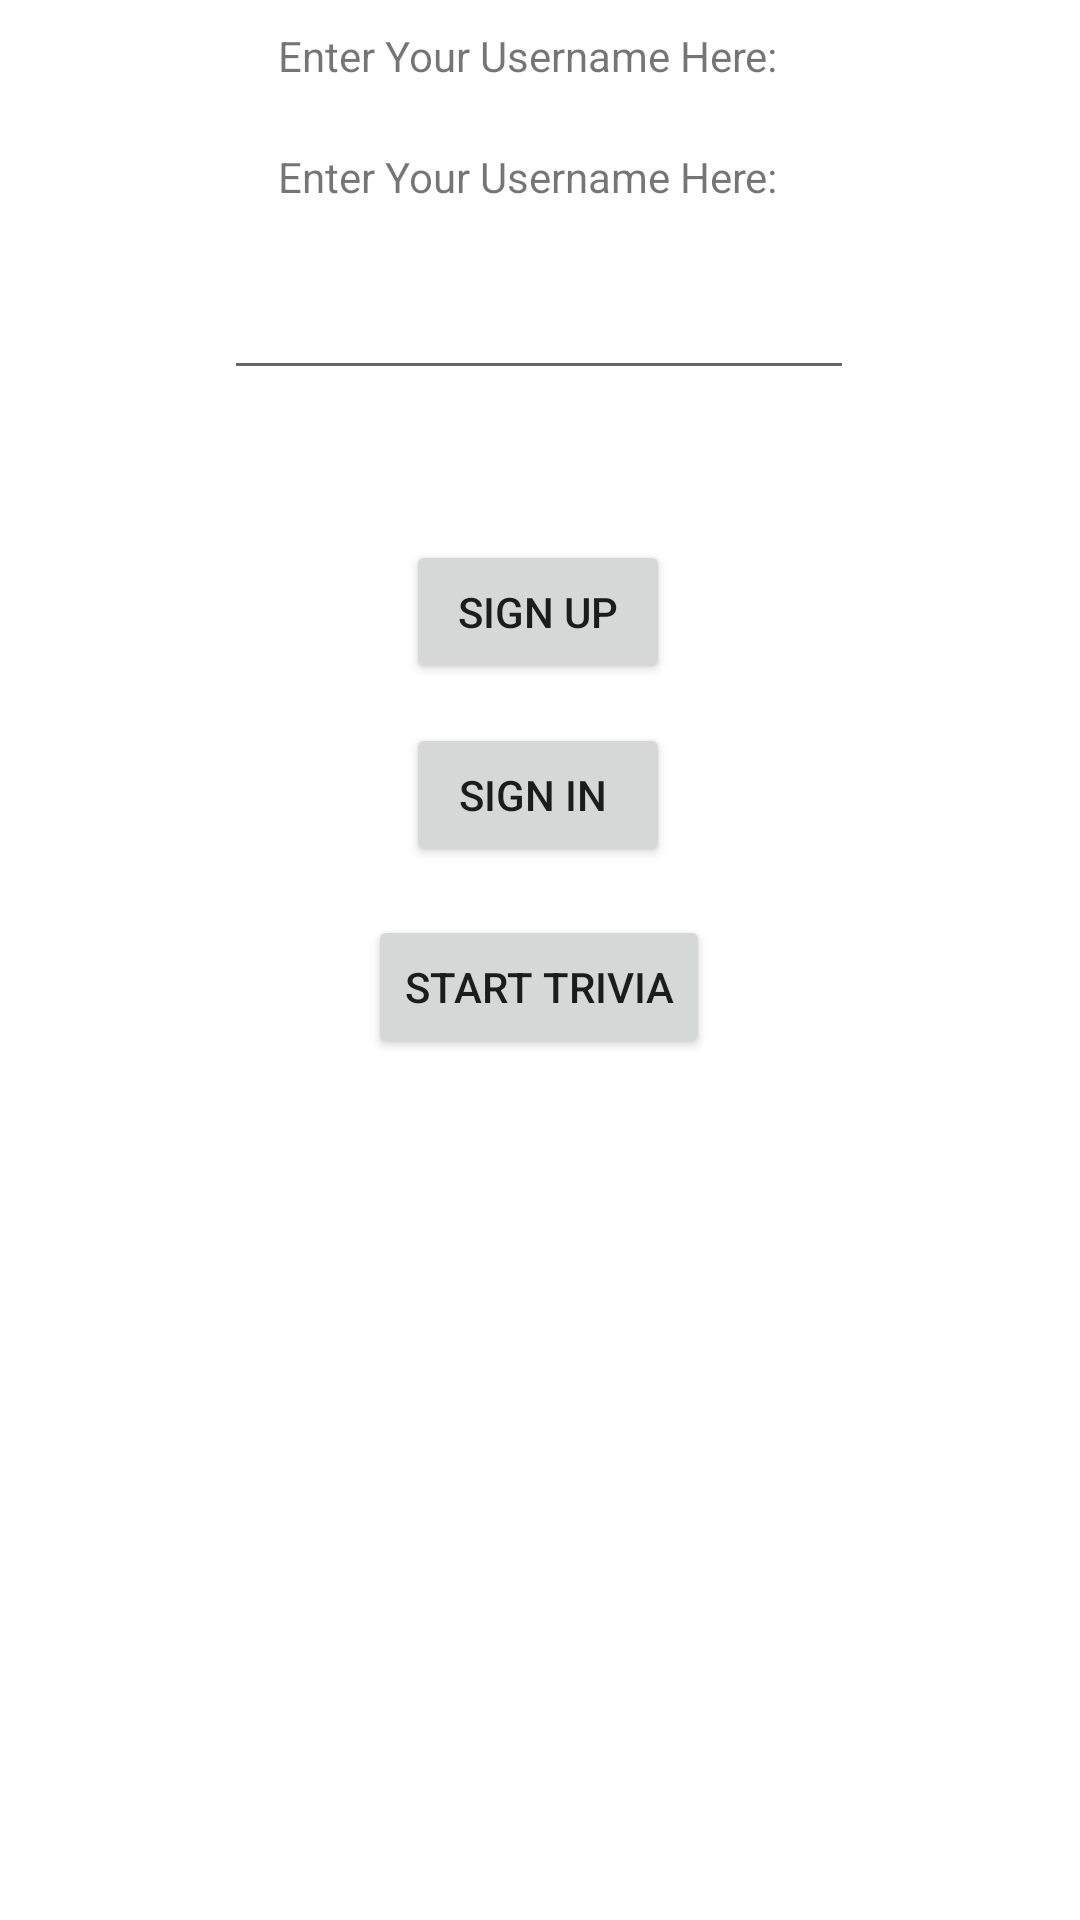

Here is an Android app screen rendered from its layout file. Give the layout XML and the strings, colors and styles it references.
<!-- AndroidManifest.xml: application theme Theme.TriviaGroup -->
<!-- res/layout/activity_main.xml -->
<?xml version="1.0" encoding="utf-8"?>
<androidx.constraintlayout.widget.ConstraintLayout xmlns:android="http://schemas.android.com/apk/res/android"
    xmlns:app="http://schemas.android.com/apk/res-auto"
    xmlns:tools="http://schemas.android.com/tools"
    android:layout_width="match_parent"
    android:layout_height="match_parent"
    tools:context=".MainActivity"
    tools:layout_editor_absoluteY="81dp">

    <TextView
        android:id="@+id/welcomeText"
        android:layout_width="175dp"
        android:layout_height="37dp"
        android:text="Enter Your Username Here:"
        app:layout_constraintBottom_toBottomOf="parent"
        app:layout_constraintEnd_toEndOf="parent"
        app:layout_constraintStart_toStartOf="parent"
        app:layout_constraintTop_toTopOf="parent"
        app:layout_constraintVertical_bias="0.082" />

    <TextView
        android:id="@+id/authTV"
        android:layout_width="175dp"
        android:layout_height="37dp"
        android:text="Enter Your Username Here:"
        app:layout_constraintBottom_toBottomOf="parent"
        app:layout_constraintEnd_toEndOf="parent"
        app:layout_constraintStart_toStartOf="parent"
        app:layout_constraintTop_toTopOf="parent"
        app:layout_constraintVertical_bias="0.015" />

    <EditText
        android:id="@+id/editTextTextPersonName"
        android:layout_width="wrap_content"
        android:layout_height="wrap_content"
        android:ems="10"
        android:inputType="textPersonName"
        app:layout_constraintBottom_toBottomOf="parent"
        app:layout_constraintEnd_toEndOf="parent"
        app:layout_constraintHorizontal_bias="0.497"
        app:layout_constraintStart_toStartOf="parent"
        app:layout_constraintTop_toTopOf="parent"
        app:layout_constraintVertical_bias="0.148" />

    <Button
        android:id="@+id/startTrivia"
        android:layout_width="wrap_content"
        android:layout_height="wrap_content"
        android:onClick="sendMessage"
        android:text="START TRIVIA"
        app:layout_constraintBottom_toBottomOf="parent"
        app:layout_constraintEnd_toEndOf="parent"
        app:layout_constraintHorizontal_bias="0.498"
        app:layout_constraintStart_toStartOf="parent"
        app:layout_constraintTop_toTopOf="parent"
        app:layout_constraintVertical_bias="0.515" />

    <Button
        android:id="@+id/signIn"
        android:layout_width="wrap_content"
        android:layout_height="wrap_content"
        android:onClick="handleAuthChange"
        android:text="SIGN IN "
        app:layout_constraintBottom_toBottomOf="parent"
        app:layout_constraintEnd_toEndOf="parent"
        app:layout_constraintHorizontal_bias="0.498"
        app:layout_constraintStart_toStartOf="parent"
        app:layout_constraintTop_toTopOf="parent"
        app:layout_constraintVertical_bias="0.407" />

    <Button
        android:id="@+id/signUp"
        android:layout_width="wrap_content"
        android:layout_height="wrap_content"
        android:onClick="handleAuthChange"
        android:text="SIGN UP"
        app:layout_constraintBottom_toBottomOf="parent"
        app:layout_constraintEnd_toEndOf="parent"
        app:layout_constraintHorizontal_bias="0.498"
        app:layout_constraintStart_toStartOf="parent"
        app:layout_constraintTop_toTopOf="parent"
        app:layout_constraintVertical_bias="0.304" />

</androidx.constraintlayout.widget.ConstraintLayout>
<!-- resources referenced by this layout -->
<resources>
  <style name="Theme.TriviaGroup" parent="Theme.MaterialComponents.DayNight.DarkActionBar">
          
          <item name="colorPrimary">@color/purple_500</item>
          <item name="colorPrimaryVariant">@color/purple_700</item>
          <item name="colorOnPrimary">@color/white</item>
          
          <item name="colorSecondary">@color/teal_200</item>
          <item name="colorSecondaryVariant">@color/teal_700</item>
          <item name="colorOnSecondary">@color/black</item>
          
          <item name="android:statusBarColor" tools:targetApi="l">?attr/colorPrimaryVariant</item>
          
      </style>
  <color name="purple_500">#FF6200EE</color>
  <color name="purple_700">#FF3700B3</color>
  <color name="white">#FFFFFFFF</color>
  <color name="teal_200">#FF03DAC5</color>
  <color name="teal_700">#FF018786</color>
  <color name="black">#FF000000</color>
</resources>
